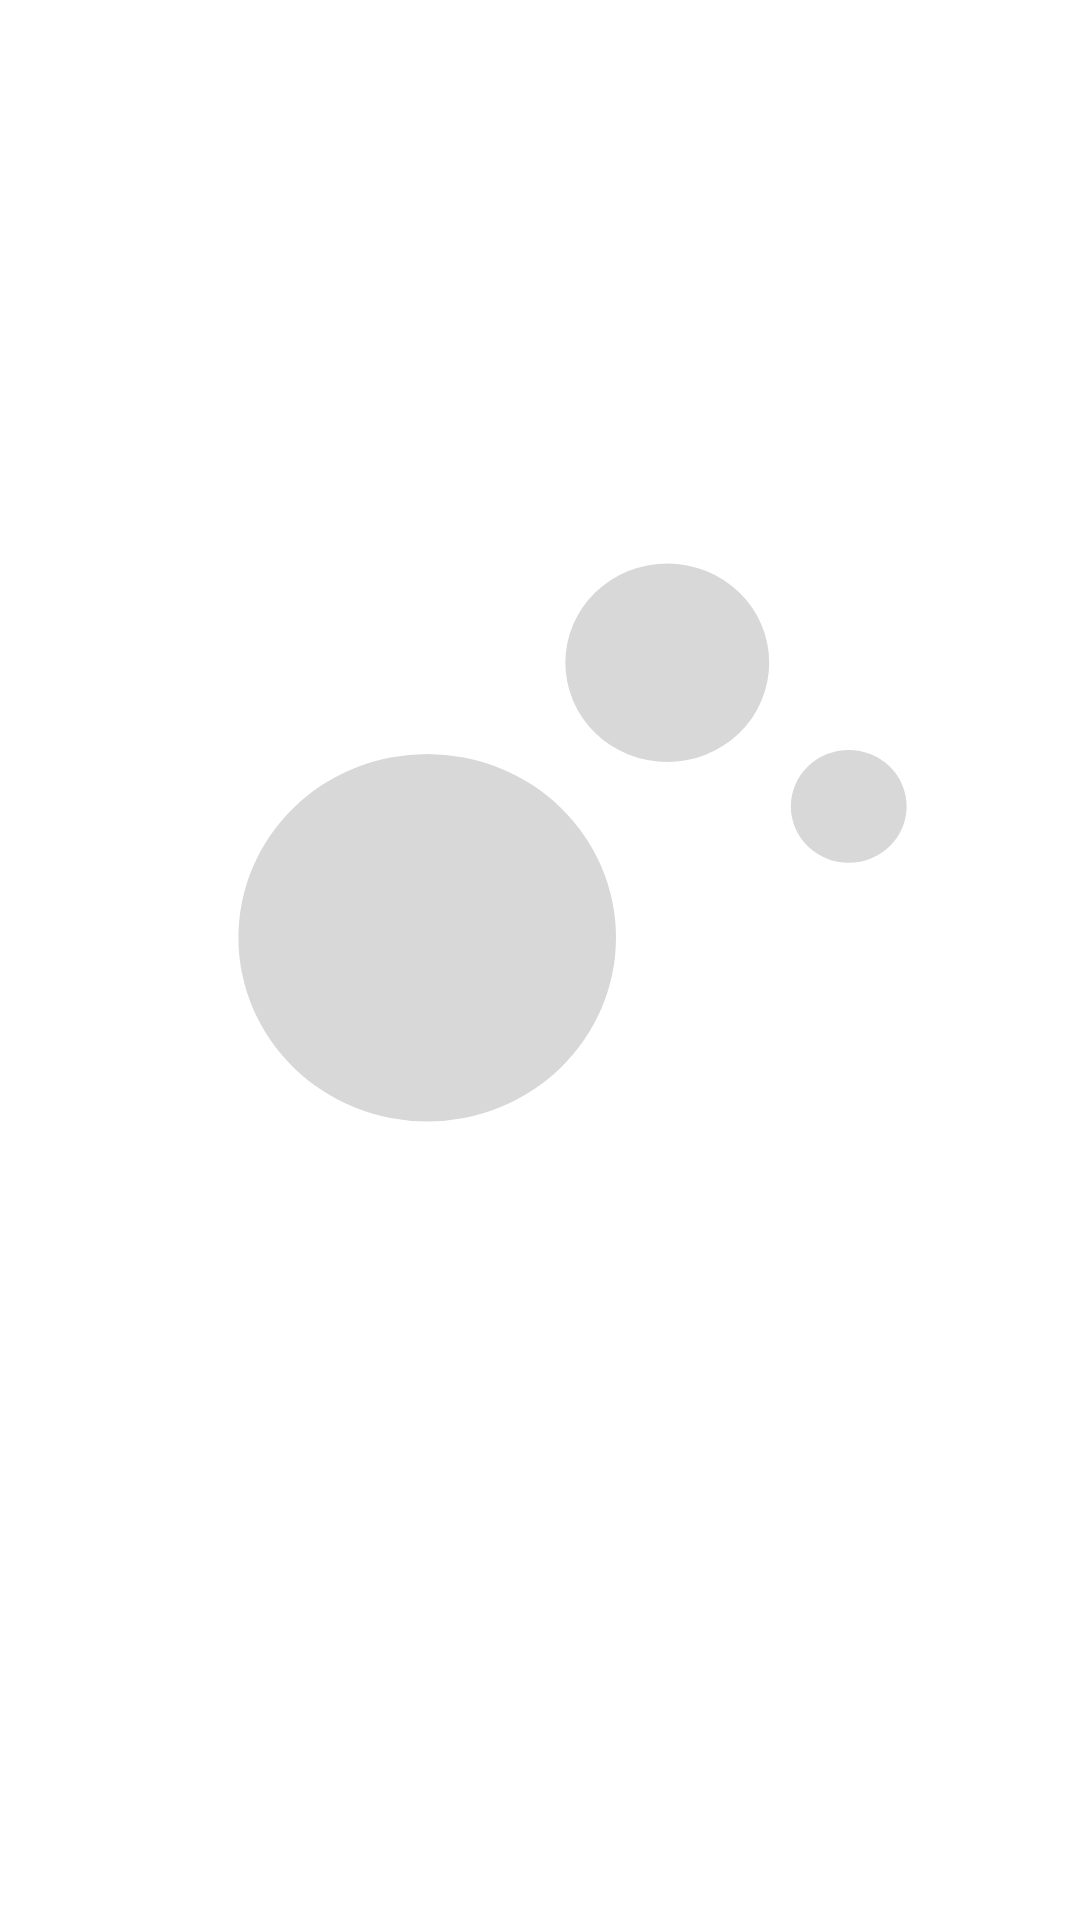

Layout XML and referenced resources for this Android screen:
<!-- AndroidManifest.xml: application theme Theme.ProcorGolfRemaster -->
<!-- res/layout/activity_splash_screen.xml -->
<?xml version="1.0" encoding="utf-8"?>
<androidx.constraintlayout.widget.ConstraintLayout xmlns:android="http://schemas.android.com/apk/res/android"
    xmlns:app="http://schemas.android.com/apk/res-auto"
    xmlns:tools="http://schemas.android.com/tools"
    android:layout_width="match_parent"
    android:layout_height="match_parent"
    tools:context=".SplashScreen">

    <ImageView
        android:id="@+id/logo_procor"
        android:layout_width="328dp"
        android:layout_height="241dp"
        android:adjustViewBounds="false"
        android:cropToPadding="false"
        android:scaleType="fitXY"
        app:layout_constraintBottom_toBottomOf="parent"
        app:layout_constraintEnd_toEndOf="parent"
        app:layout_constraintStart_toStartOf="parent"
        app:layout_constraintTop_toTopOf="parent"
        app:layout_constraintVertical_bias="0.402"
        app:srcCompat="@drawable/ic_logo_02"
        android:contentDescription="@string/logo_procor" />

    <TextView
        android:id="@+id/procor"
        android:layout_width="wrap_content"
        android:layout_height="wrap_content"
        android:layout_marginTop="484dp"
        android:layout_marginBottom="200dp"
        android:fontFamily="@font/helveticalight"
        android:text="@string/bienvenido_a_procor"
        android:textAlignment="center"
        android:textAllCaps="false"
        android:textColor="#9E9E9D"
        android:textSize="35sp"
        app:layout_constraintBottom_toBottomOf="parent"
        app:layout_constraintEnd_toEndOf="parent"
        app:layout_constraintStart_toStartOf="parent"
        app:layout_constraintTop_toTopOf="parent"
        app:layout_constraintVertical_bias="0.179" />

</androidx.constraintlayout.widget.ConstraintLayout>
<!-- resources referenced by this layout -->
<resources>
  <!-- drawable ic_logo_02 (drawable) -->
  <vector xmlns:android="http://schemas.android.com/apk/res/android"
      android:width="967.01dp"
      android:height="729.97dp"
      android:viewportWidth="967.01"
      android:viewportHeight="729.97">
    <path
        android:pathData="M372.66,461.1m-185.52,0a185.52,185.52 0,1 1,371.04 0a185.52,185.52 0,1 1,-371.04 0"
        android:fillColor="#d8d8d8"/>
    <path
        android:pathData="M608.58,183.52m-100.17,0a100.17,100.17 0,1 1,200.34 0a100.17,100.17 0,1 1,-200.34 0"
        android:fillColor="#d8d8d8"/>
    <path
        android:pathData="M786.91,328.61m-56.89,0a56.89,56.89 0,1 1,113.78 0a56.89,56.89 0,1 1,-113.78 0"
        android:fillColor="#d8d8d8"/>
  </vector>
  <string name="bienvenido_a_procor">Bienvenido a PROCOR</string>
  <string name="logo_procor">logo_procor</string>
  <style name="Theme.ProcorGolfRemaster" parent="Theme.MaterialComponents.DayNight.NoActionBar">
          
          <item name="colorPrimary">@color/purple_500</item>
          <item name="colorPrimaryVariant">@color/purple_700</item>
          <item name="colorOnPrimary">@color/white</item>
          
          <item name="colorSecondary">@color/teal_200</item>
          <item name="colorSecondaryVariant">@color/teal_700</item>
          <item name="colorOnSecondary">@color/black</item>
          
          <item name="android:statusBarColor" tools:targetApi="l">?attr/colorPrimaryVariant</item>
          
      </style>
  <!-- not gathered from this repository: default colours our renderer supplied (Android Studio template values) -->
  <color name="purple_500">#FF6200EE</color>
  <color name="purple_700">#FF3700B3</color>
  <color name="teal_200">#FF03DAC5</color>
  <color name="teal_700">#FF018786</color>
  <color name="black">#FF000000</color>
  <color name="white">#FFFFFFFF</color>
</resources>
